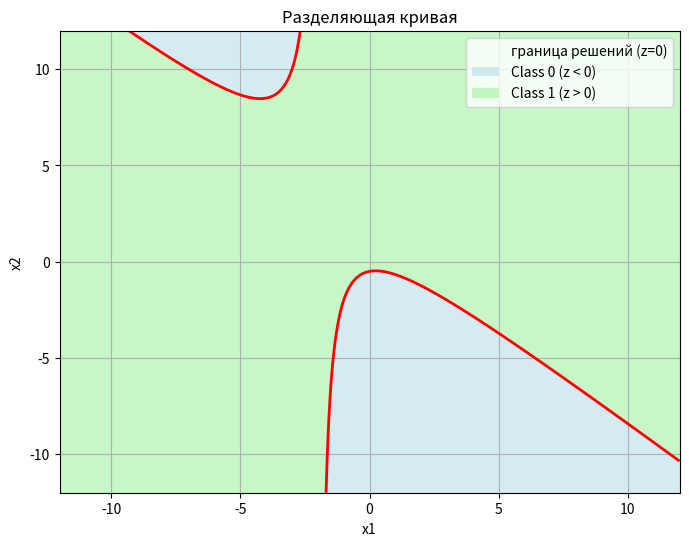

This chart was generated by the following Python code:
import numpy as np
import matplotlib.pyplot as plt

def decision_boundary_plot():
    # Параметры модели:
    # theta0=1, theta1=0, theta2=2, theta3=1, theta4=1, theta5=0
    theta0, theta1, theta2, theta3, theta4, theta5 = 1, 0, 2, 1, 1, 0

    # Шаг 1. Создаём сетку (x1, x2), на которой будем вычислять z.
    x1_vals = np.linspace(-12, 12, 300)
    x2_vals = np.linspace(-12, 12, 300)
    X1, X2 = np.meshgrid(x1_vals, x2_vals)

    # Шаг 2. Вычисляем z на всей сетке.
    # z = theta0 + theta1*x1 + theta2*x2 + theta3*(x1*x2) + theta4*x1^2 + theta5*x2^2
    Z = (theta0
         + theta1 * X1
         + theta2 * X2
         + theta3 * (X1 * X2)
         + theta4 * X1**2
         + theta5 * X2**2)

    # Шаг 3. Строим контур по уровню z=0 (это и есть разделяющая кривая).
    plt.figure(figsize=(8, 6))
    # levels=[0] означает: строим контур(ы) по уровню z = 0
    contour = plt.contour(X1, X2, Z, levels=[0], colors='red', linewidths=2)
    contour.collections[0].set_label("граница решений (z=0)")

    # Шаг 4. Заштриховываем области:
    #   - Z < 0 (класс 0)
    #   - Z > 0 (класс 1)
    # Для удобства используем plt.contourf c двумя уровнями.
    # levels = [-∞, 0, +∞] => область ниже 0 и область выше 0
    plt.contourf(X1, X2, Z, levels=[Z.min(), 0, Z.max()],
                 colors=['lightblue', 'lightgreen'], alpha=0.5)

    # Легенду для классов можно дополнительно подписать вручную:
    class_0_patch = plt.Rectangle((0,0), 0, 0, facecolor='lightblue', alpha=0.5,
                                  label='Class 0 (z < 0)')
    class_1_patch = plt.Rectangle((0,0), 0, 0, facecolor='lightgreen', alpha=0.5,
                                  label='Class 1 (z > 0)')
    plt.gca().add_patch(class_0_patch)
    plt.gca().add_patch(class_1_patch)

    # Подписи осей и легенда
    plt.xlabel("x1")
    plt.ylabel("x2")
    plt.title("Разделяющая кривая")
    plt.legend(loc='upper right')
    plt.grid(True)

    plt.savefig('gr.png')


if __name__ == "__main__":
    decision_boundary_plot()
